Photos from the image-classification dataset "kaifeng-chrysanthemum-visual-classification-model" in the GitHub repository Remiiil1a/kaifeng-chrysanthemum-visual-classification-model. Its 10 classes are: 01 huangse pingban, 02 baise guanban, 03 lvse jiban, 04 fense pingban, 05 hongse qiuxing, 06 fuse feiwu, 07 huangse guanban, 08 fense chiban, 09 huangse qiuxing, 10 hongse sheban.

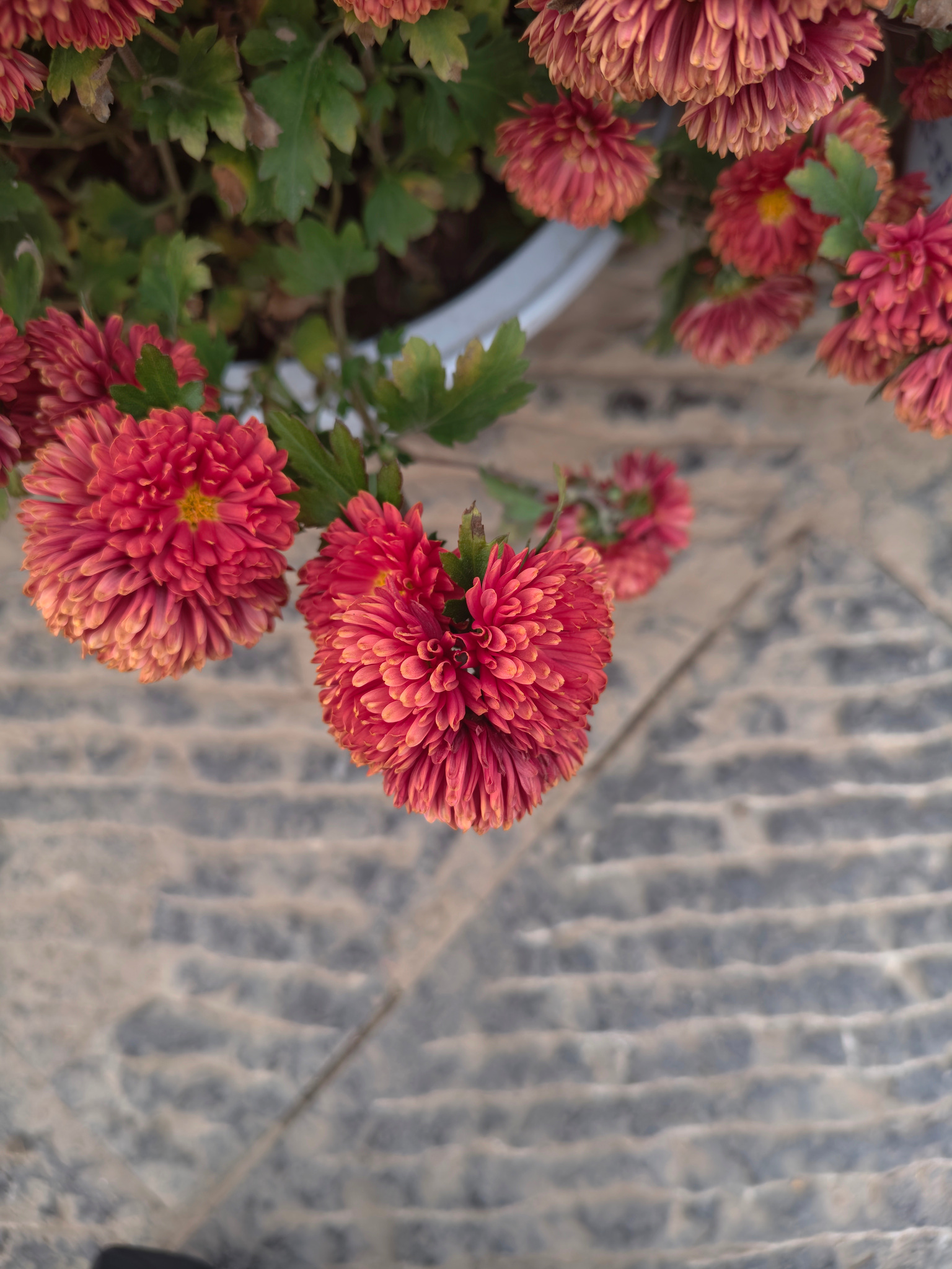
Label: 05 hongse qiuxing

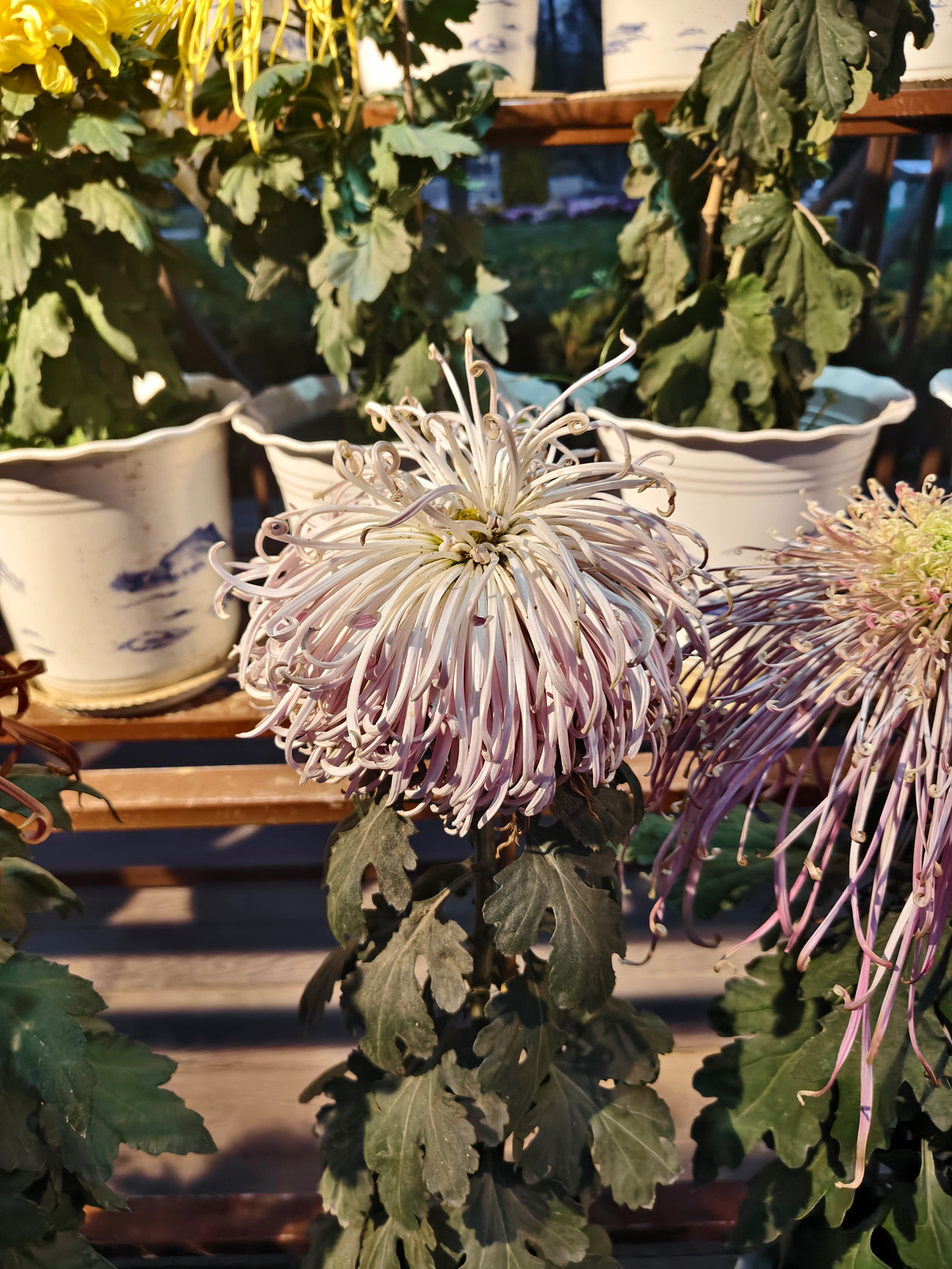
Label: 02 baise guanban

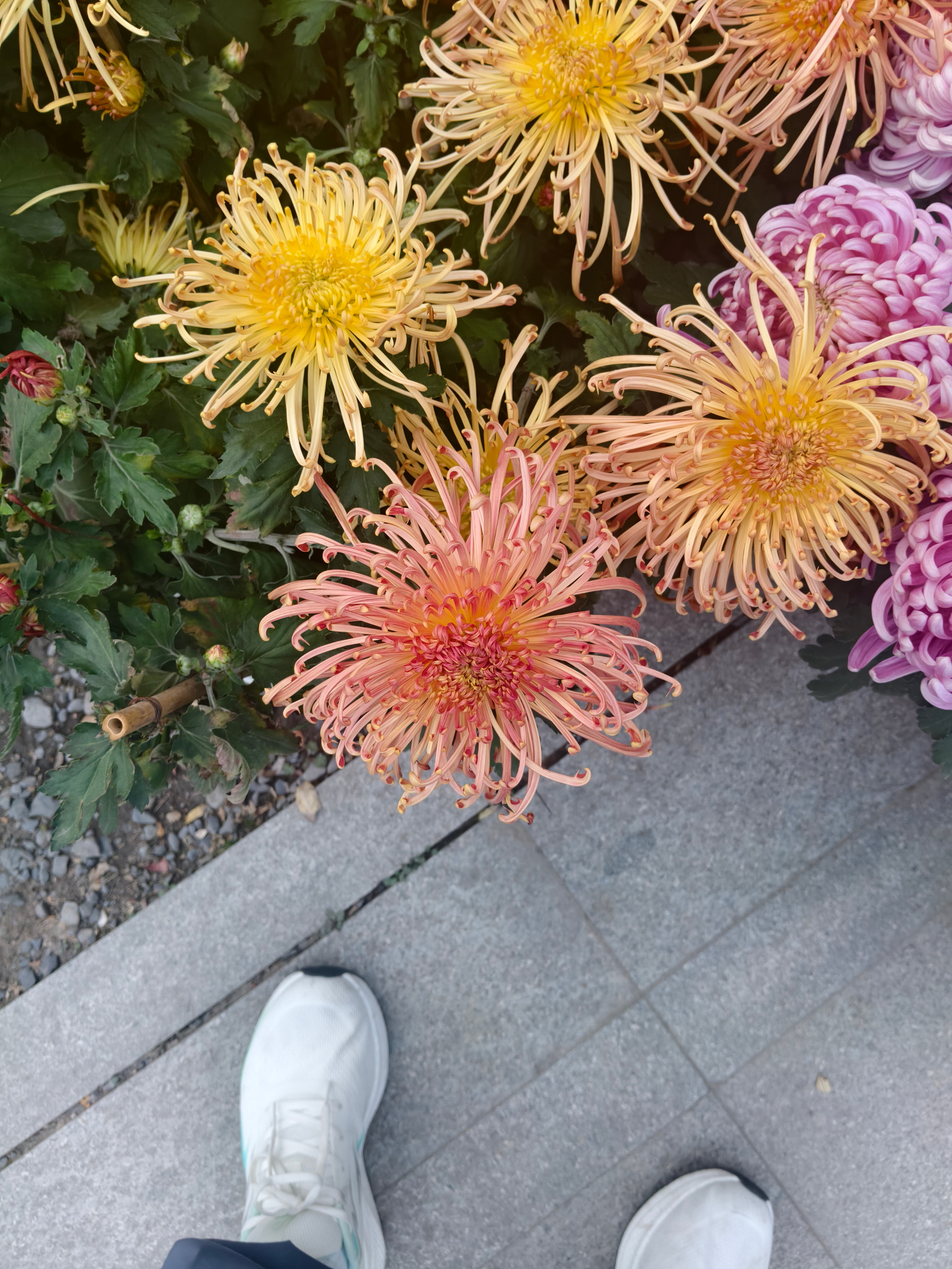
Label: 06 fuse feiwu

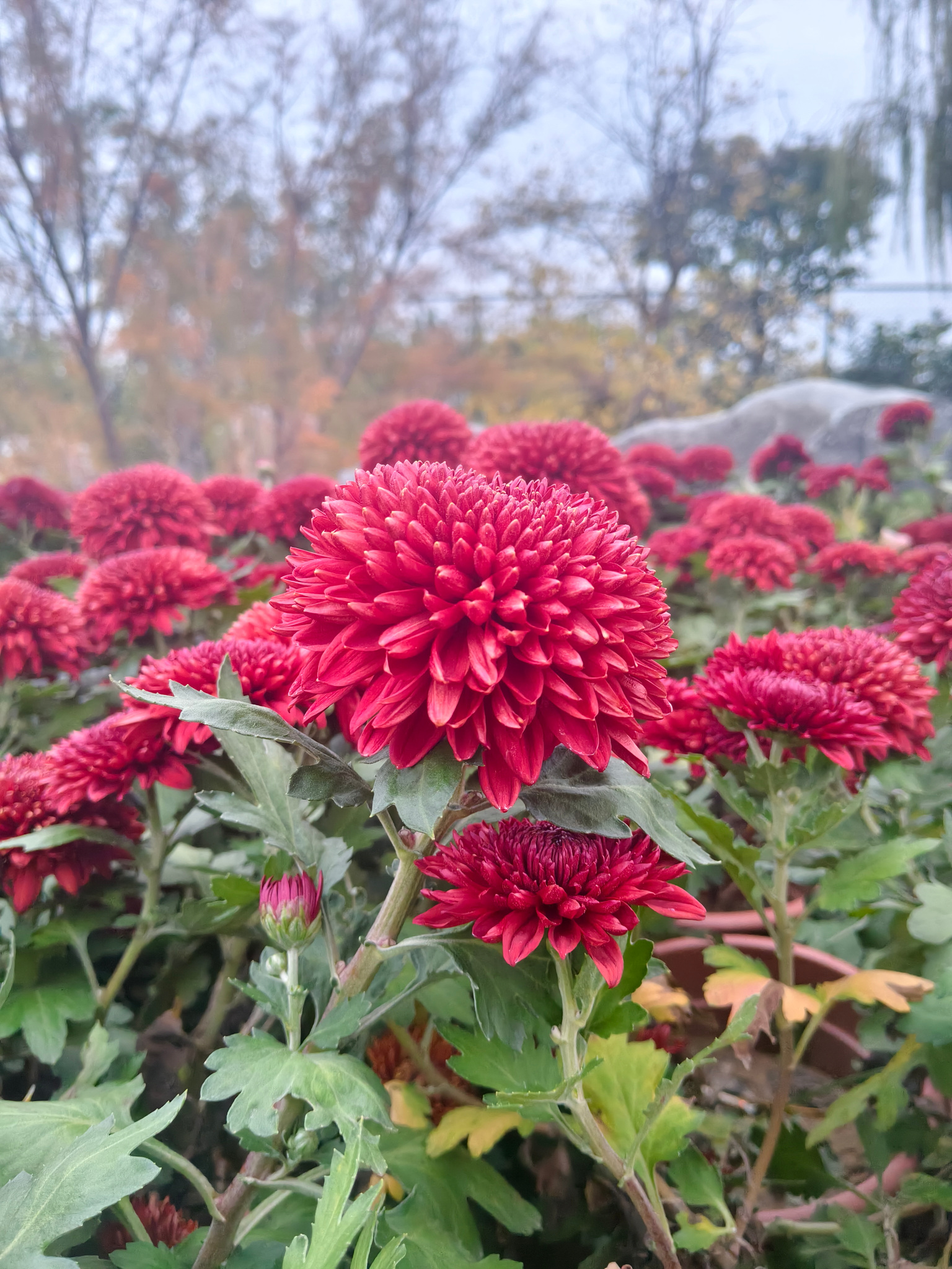
Label: 10 hongse sheban

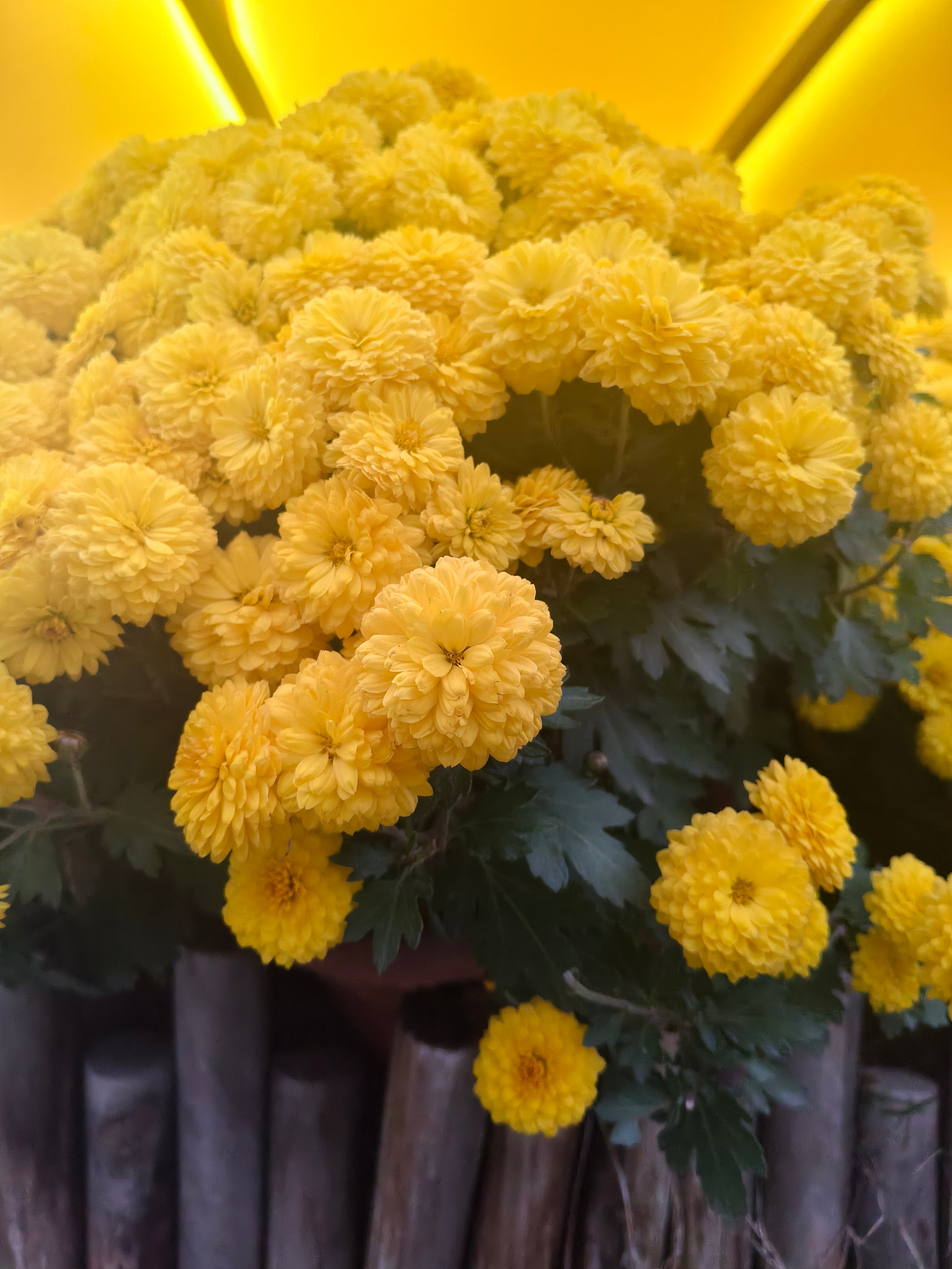
Label: 09 huangse qiuxing

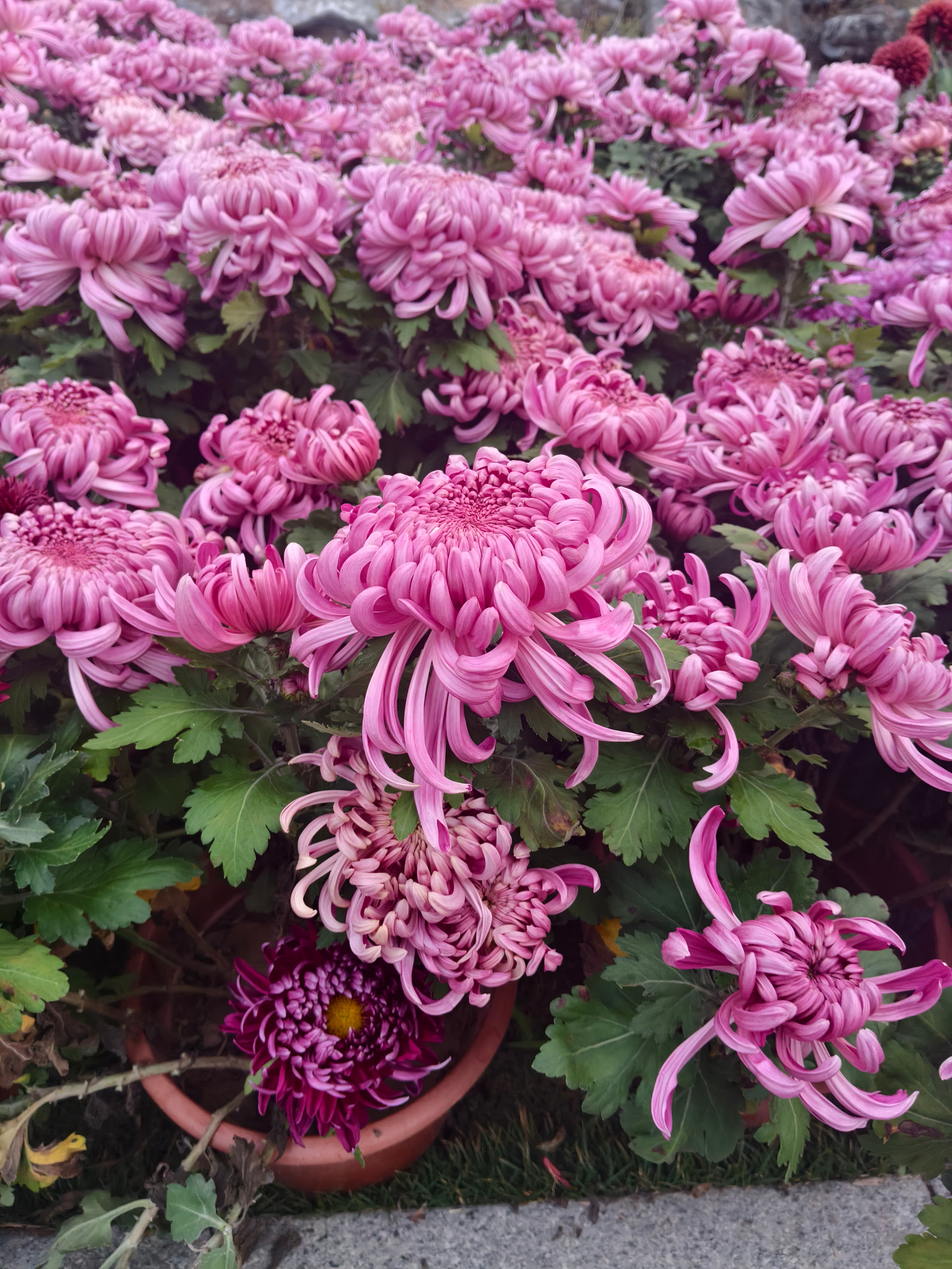
Label: 08 fense chiban
